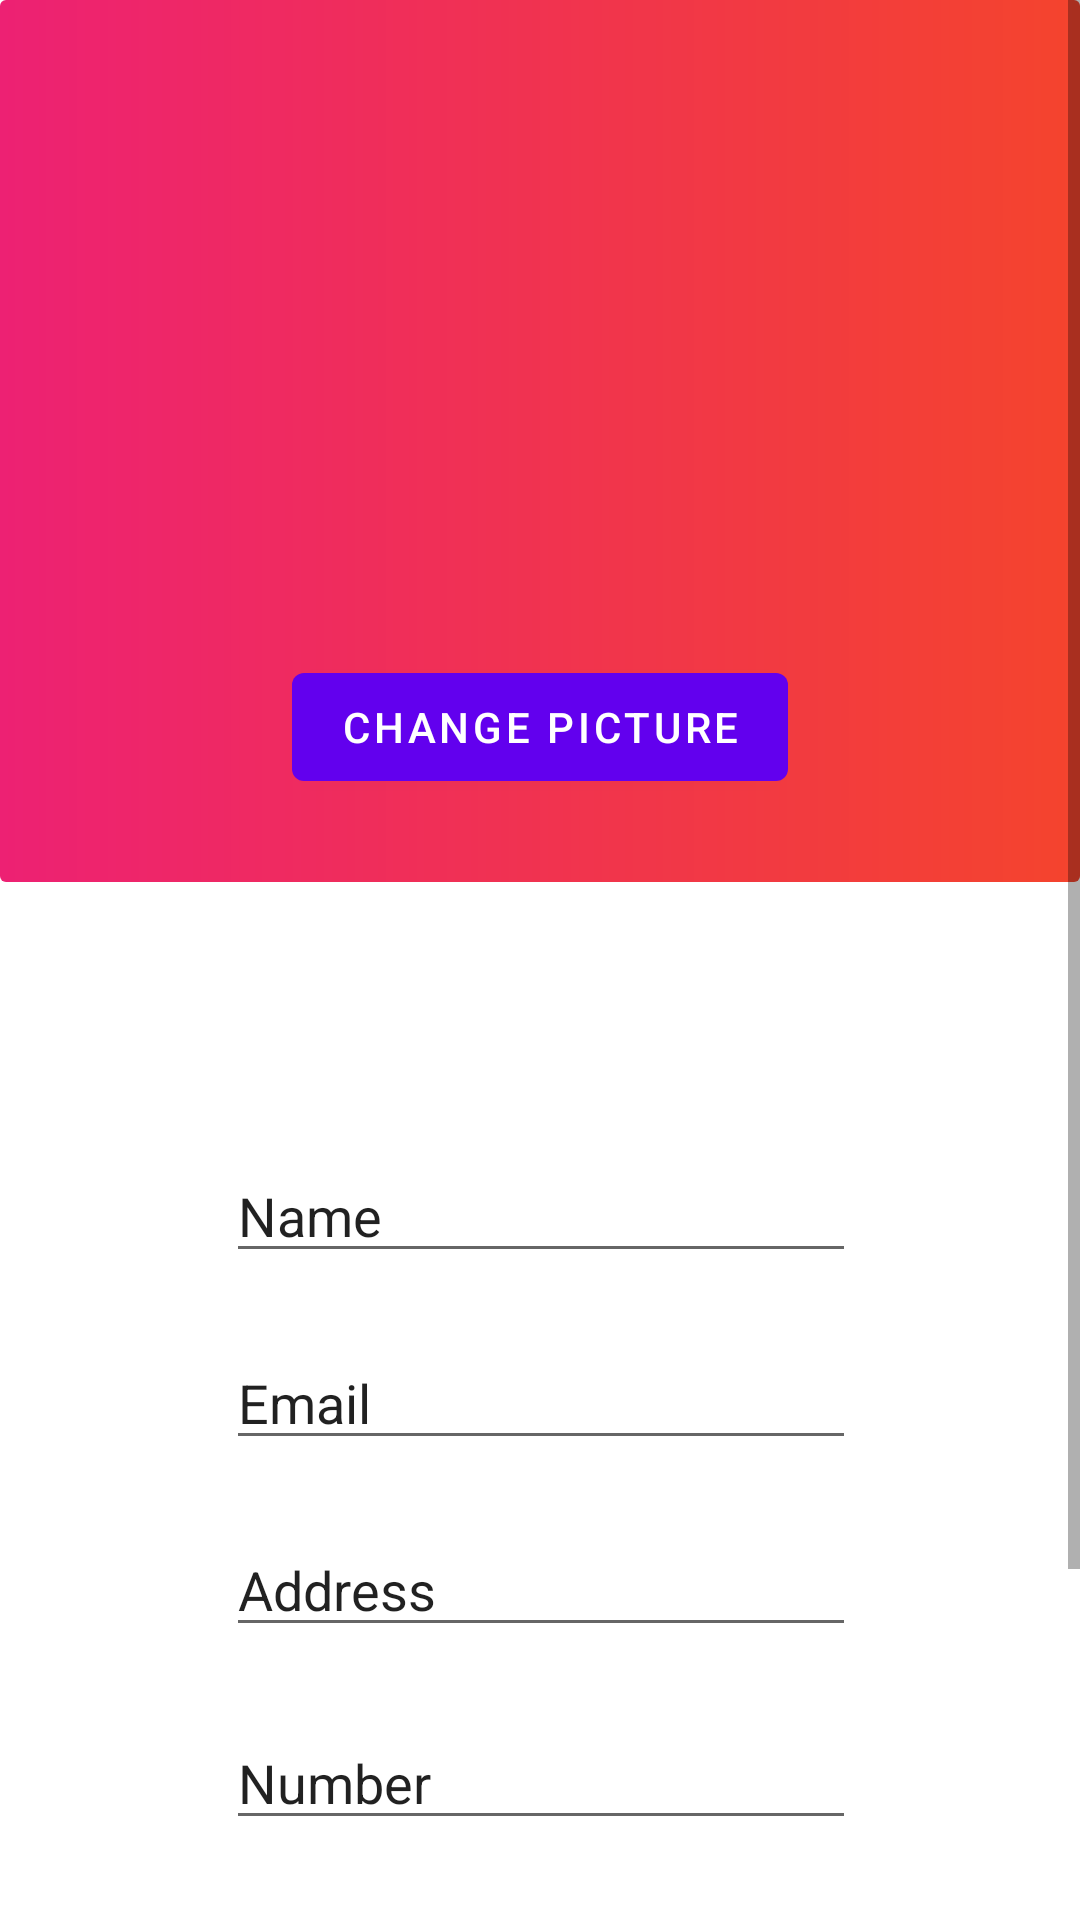

Write the Android layout XML for this screen, with the resource values it uses.
<!-- AndroidManifest.xml: application theme Theme.JobFinder -->
<!-- res/layout/activity_user_profile2.xml -->
<?xml version="1.0" encoding="utf-8"?>
<ScrollView
    xmlns:android="http://schemas.android.com/apk/res/android"
    xmlns:app="http://schemas.android.com/apk/res-auto"
    xmlns:tools="http://schemas.android.com/tools"
    android:layout_height="match_parent"
    android:layout_width="match_parent">
<androidx.constraintlayout.widget.ConstraintLayout
    android:layout_width="match_parent"
    android:layout_height="match_parent"
    tools:context=".user.UserProfile">

    <EditText
        android:id="@+id/editTextTextPersonName"
        android:layout_width="wrap_content"
        android:layout_height="wrap_content"
        android:layout_marginBottom="21dp"
        android:ems="10"
        android:inputType="textPersonName"
        android:text="Name"
        app:layout_constraintBottom_toTopOf="@+id/editTextTextPersonName2"
        app:layout_constraintEnd_toEndOf="parent"
        app:layout_constraintHorizontal_bias="0.502"
        app:layout_constraintStart_toStartOf="parent"
        app:layout_constraintTop_toBottomOf="@+id/imageView5" />

    <EditText
        android:id="@+id/editTextTextPersonName2"
        android:layout_width="wrap_content"
        android:layout_height="wrap_content"
        android:layout_marginBottom="21dp"
        android:ems="10"
        android:inputType="textPersonName"
        android:text="Email"
        app:layout_constraintBottom_toTopOf="@+id/editTextTextPersonName3"
        app:layout_constraintStart_toStartOf="@+id/editTextTextPersonName"
        app:layout_constraintTop_toBottomOf="@+id/editTextTextPersonName" />

    <EditText
        android:id="@+id/editTextTextPersonName3"
        android:layout_width="wrap_content"
        android:layout_height="wrap_content"
        android:layout_marginBottom="23dp"
        android:ems="10"
        android:inputType="textPersonName"
        android:text="Address"
        app:layout_constraintBottom_toTopOf="@+id/editTextTextPersonName4"
        app:layout_constraintStart_toStartOf="@+id/editTextTextPersonName2"
        app:layout_constraintTop_toBottomOf="@+id/editTextTextPersonName2" />

    <EditText
        android:id="@+id/editTextTextPersonName4"
        android:layout_width="wrap_content"
        android:layout_height="wrap_content"
        android:layout_marginBottom="28dp"
        android:ems="10"
        android:inputType="textPersonName"
        android:text="Number"
        app:layout_constraintBottom_toTopOf="@+id/btnedit"
        app:layout_constraintStart_toStartOf="@+id/editTextTextPersonName3"
        app:layout_constraintTop_toBottomOf="@+id/editTextTextPersonName3" />

    <Button
        android:id="@+id/btnedit"
        android:layout_width="wrap_content"
        android:layout_height="wrap_content"
        android:layout_marginBottom="94dp"
        android:text="Edit"
        app:layout_constraintBottom_toBottomOf="parent"
        app:layout_constraintEnd_toEndOf="parent"
        app:layout_constraintStart_toStartOf="parent"
        app:layout_constraintTop_toBottomOf="@+id/editTextTextPersonName4" />

    <ImageView
        android:id="@+id/imageView5"
        android:layout_width="match_parent"
        android:layout_height="294dp"
        android:layout_marginBottom="89dp"
        app:layout_constraintBottom_toTopOf="@+id/editTextTextPersonName"
        app:layout_constraintTop_toTopOf="parent"
        app:srcCompat="@drawable/button_background"
        tools:layout_editor_absoluteX="-56dp" />

    <ImageView
        android:id="@+id/imageView4"
        android:layout_width="117dp"
        android:layout_height="0dp"
        android:layout_marginTop="33dp"
        android:layout_marginBottom="16dp"
        app:layout_constraintBottom_toTopOf="@+id/btnchange"
        app:layout_constraintEnd_toEndOf="parent"
        app:layout_constraintStart_toStartOf="parent"
        app:layout_constraintTop_toTopOf="parent"
        app:srcCompat="@drawable/ic_user_placeholder" />

    <Button
        android:id="@+id/btnchange"
        android:layout_width="wrap_content"
        android:layout_height="wrap_content"
        android:layout_marginBottom="517dp"
        android:text="Change picture"
        app:layout_constraintBottom_toBottomOf="parent"
        app:layout_constraintEnd_toEndOf="parent"
        app:layout_constraintStart_toStartOf="parent"
        app:layout_constraintTop_toBottomOf="@+id/imageView4" />
</androidx.constraintlayout.widget.ConstraintLayout>
</ScrollView>
<!-- resources referenced by this layout -->
<resources>
  <!-- drawable button_background (drawable) -->
  <?xml version="1.0" encoding="utf-8"?>
  <shape xmlns:android="http://schemas.android.com/apk/res/android"
      android:shape="rectangle">
      <gradient android:angle="360"
          android:endColor="@color/ThemeOrange"
          android:startColor="@color/ThemePink"
          android:type="linear">
      </gradient>
      <corners android:radius="@dimen/button_background_radius"/>
  </shape>
  <style name="Theme.JobFinder" parent="Theme.MaterialComponents.DayNight.DarkActionBar">
          
          <item name="colorPrimary">@color/purple_500</item>
          <item name="colorPrimaryVariant">@color/purple_700</item>
          <item name="colorOnPrimary">@color/white</item>
          
          <item name="colorSecondary">@color/teal_200</item>
          <item name="colorSecondaryVariant">@color/teal_700</item>
          <item name="colorOnSecondary">@color/black</item>
          
          <item name="android:statusBarColor" tools:targetApi="l">?attr/colorPrimaryVariant</item>
          
      </style>
  <color name="ThemeOrange">#F4442d</color>
  <color name="ThemePink">#ED2173</color>
  <dimen name="button_background_radius">2dp</dimen>
  <color name="purple_500">#FF6200EE</color>
  <color name="purple_700">#FF3700B3</color>
  <color name="white">#FFFFFFFF</color>
  <color name="teal_200">#FF03DAC5</color>
  <color name="teal_700">#FF018786</color>
  <color name="black">#FF000000</color>
</resources>
